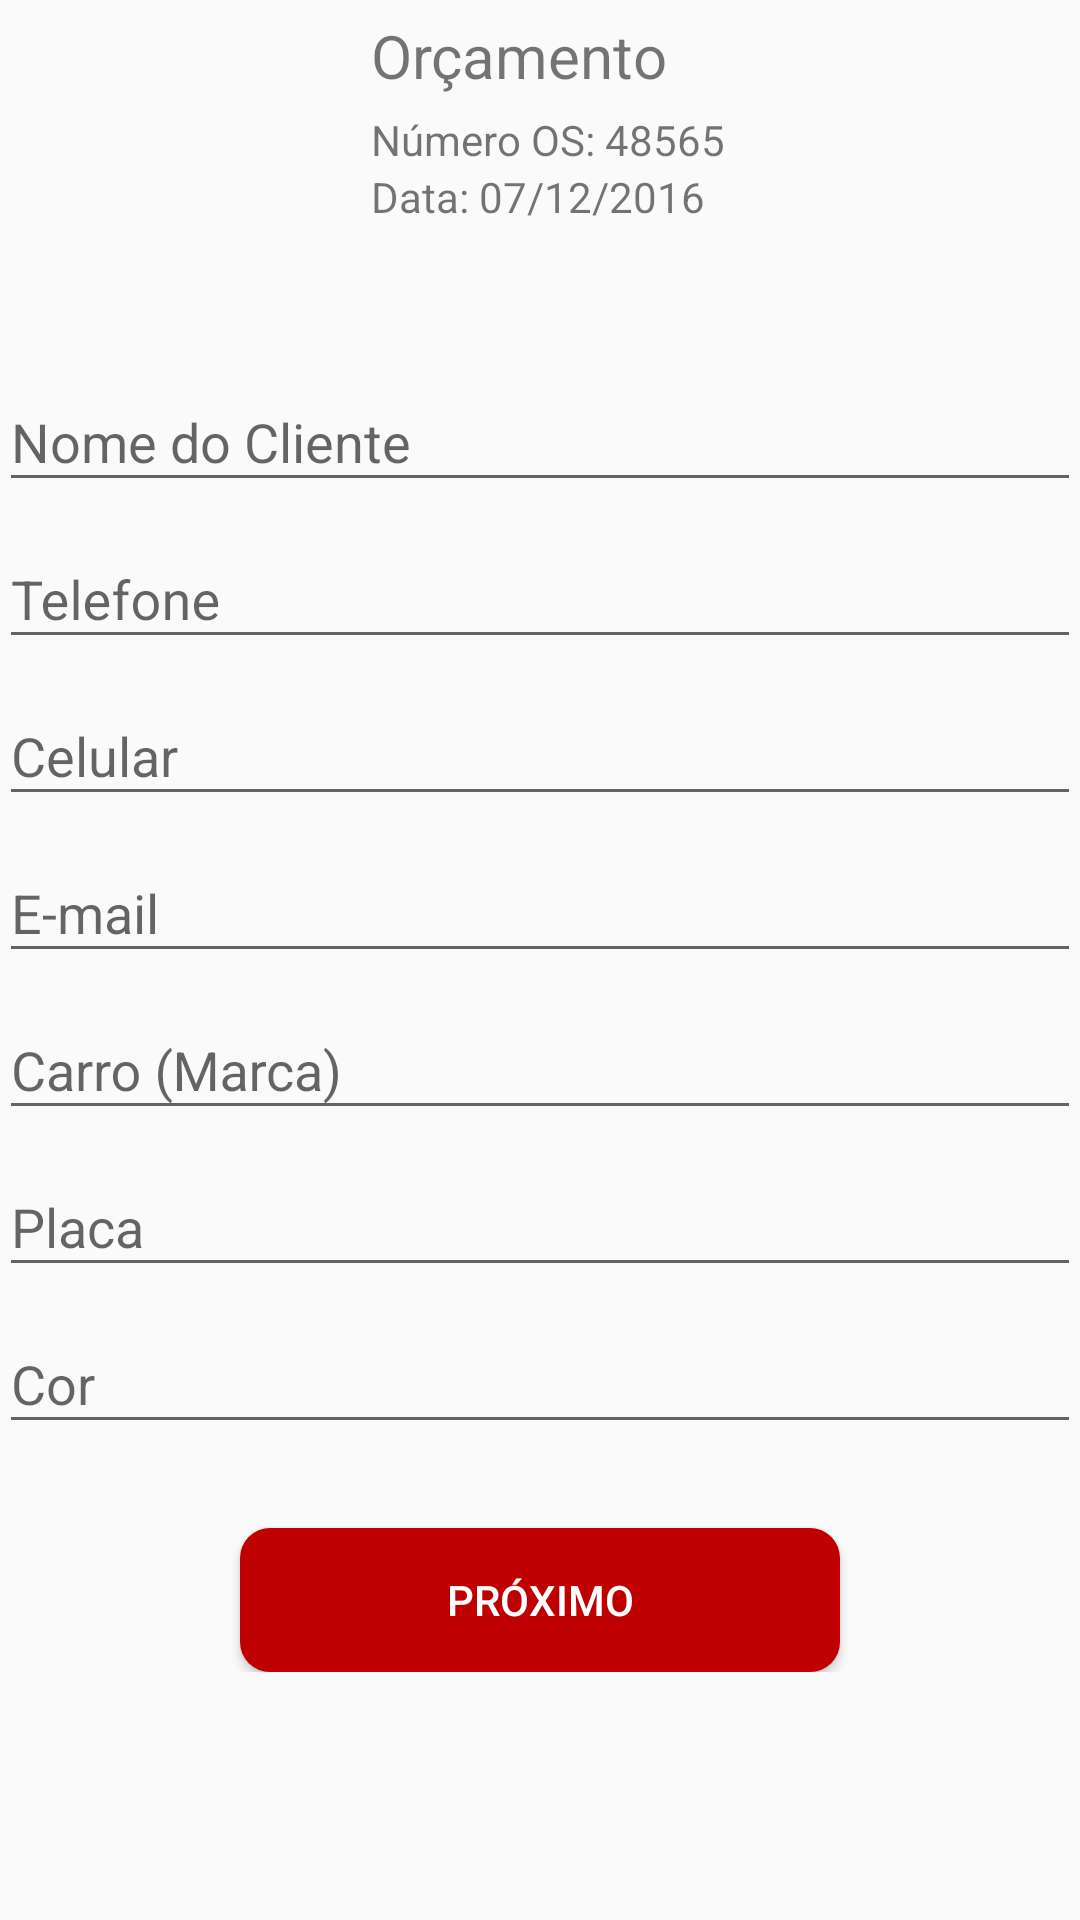

Produce the Android XML layout that renders to this screen, including the resource entries it uses.
<!-- AndroidManifest.xml: application theme AppTheme -->
<!-- res/layout/activity_main.xml -->
<?xml version="1.0" encoding="utf-8"?>
<LinearLayout xmlns:android="http://schemas.android.com/apk/res/android"
    xmlns:app="http://schemas.android.com/apk/res-auto"
    xmlns:tools="http://schemas.android.com/tools"
    android:id="@+id/activity_main"
    android:layout_width="match_parent"
    android:layout_height="match_parent"
    android:orientation="vertical"
    tools:context="com.example.br.sosoficinaapp.MainActivity">

    <ScrollView
        android:layout_width="match_parent"
        android:layout_height="match_parent">

        <LinearLayout
            android:layout_width="match_parent"
            android:layout_height="match_parent"
            android:orientation="vertical"
            android:paddingBottom="@dimen/activity_vertical_margin"
            android:paddingLeft="@dimen/activity_horizontal_margin"
            android:paddingRight="@dimen/activity_horizontal_margin"
            android:paddingTop="@dimen/activity_vertical_margin">

            <RelativeLayout
                android:layout_width="match_parent"
                android:layout_height="wrap_content"
                android:layout_marginLeft="10dp"
                android:layout_marginRight="10dp">

                <ImageView
                    android:id="@+id/imageView2"
                    android:layout_width="100dp"
                    android:layout_height="100dp"
                    app:srcCompat="@drawable/cliente" />

                <TextView
                    android:id="@+id/textView3"
                    android:layout_width="wrap_content"
                    android:layout_height="wrap_content"
                    android:layout_alignParentTop="true"
                    android:layout_marginLeft="14dp"
                    android:layout_marginStart="14dp"
                    android:layout_marginTop="5dp"
                    android:layout_toEndOf="@+id/imageView2"
                    android:layout_toRightOf="@+id/imageView2"
                    android:text="Orçamento"
                    android:textSize="20sp" />

                <TextView
                    android:id="@+id/textView6"
                    android:layout_width="wrap_content"
                    android:layout_height="wrap_content"
                    android:layout_alignLeft="@+id/textView4"
                    android:layout_alignStart="@+id/textView4"
                    android:layout_below="@+id/textView4"
                    android:text="Data: 07/12/2016" />

                <TextView
                    android:id="@+id/textView4"
                    android:layout_width="wrap_content"
                    android:layout_height="wrap_content"
                    android:layout_alignLeft="@+id/textView3"
                    android:layout_alignStart="@+id/textView3"
                    android:layout_below="@+id/textView3"
                    android:layout_marginTop="5dp"
                    android:text="Número OS: 48565" />

            </RelativeLayout>


            <android.support.design.widget.TextInputLayout
                android:id="@+id/input_layout_user"
                android:layout_width="match_parent"
                android:layout_height="wrap_content"
                android:layout_centerHorizontal="true"
                android:layout_marginTop="15dp">

                <EditText
                    android:id="@+id/txt_nome_cliente"
                    android:layout_width="match_parent"
                    android:layout_height="wrap_content"
                    android:ems="10"
                    android:hint="Nome do Cliente"
                    android:inputType="text" />

            </android.support.design.widget.TextInputLayout>

            <android.support.design.widget.TextInputLayout
                android:id="@+id/input_layout_telefone"
                android:layout_width="match_parent"
                android:layout_height="wrap_content">

                <EditText
                    android:id="@+id/txt_telefone_cliente"
                    android:layout_width="match_parent"
                    android:layout_height="wrap_content"
                    android:ems="10"
                    android:hint="Telefone"
                    android:inputType="phone" />

            </android.support.design.widget.TextInputLayout>

            <android.support.design.widget.TextInputLayout
                android:id="@+id/input_layout_celular"
                android:layout_width="match_parent"
                android:layout_height="wrap_content">

                <EditText
                    android:id="@+id/txt_celular_cliente"
                    android:layout_width="match_parent"
                    android:layout_height="wrap_content"
                    android:ems="10"
                    android:hint="Celular"
                    android:inputType="phone" />

            </android.support.design.widget.TextInputLayout>

            <android.support.design.widget.TextInputLayout
                android:id="@+id/input_layout_email"
                android:layout_width="match_parent"
                android:layout_height="wrap_content">

                <EditText
                    android:id="@+id/txt_email_cliente"
                    android:layout_width="match_parent"
                    android:layout_height="wrap_content"
                    android:ems="10"
                    android:hint="E-mail"
                    android:inputType="textEmailAddress" />

            </android.support.design.widget.TextInputLayout>

            <android.support.design.widget.TextInputLayout
                android:id="@+id/input_layout_carro"
                android:layout_width="match_parent"
                android:layout_height="wrap_content">

                <EditText
                    android:id="@+id/txt_carro_cliente"
                    android:layout_width="match_parent"
                    android:layout_height="wrap_content"
                    android:ems="10"
                    android:hint="Carro (Marca)"
                    android:inputType="text" />

            </android.support.design.widget.TextInputLayout>

            <android.support.design.widget.TextInputLayout
                android:id="@+id/input_layout_placa"
                android:layout_width="match_parent"
                android:layout_height="wrap_content">

                <EditText
                    android:id="@+id/txt_placa_cliente"
                    android:layout_width="match_parent"
                    android:layout_height="wrap_content"
                    android:ems="10"
                    android:hint="Placa"
                    android:inputType="text" />

            </android.support.design.widget.TextInputLayout>

            <android.support.design.widget.TextInputLayout
                android:id="@+id/input_layout_cor"
                android:layout_width="match_parent"
                android:layout_height="wrap_content">

                <EditText
                    android:id="@+id/txt_cor_cliente"
                    android:layout_width="match_parent"
                    android:layout_height="wrap_content"
                    android:ems="10"
                    android:hint="Cor"
                    android:inputType="text" />

            </android.support.design.widget.TextInputLayout>


            <Button
                android:id="@+id/btnLogin"
                style="?android:attr/buttonStyle"
                android:layout_width="200dp"
                android:layout_height="wrap_content"
                android:layout_below="@+id/layer"
                android:layout_gravity="center_horizontal"
                android:layout_marginTop="28dp"
                android:background="@drawable/btn_background"
                android:onClick="btnProximo"
                android:text="Próximo"
                android:textColor="@color/white" />
        </LinearLayout>
    </ScrollView>
</LinearLayout>
<!-- resources referenced by this layout -->
<resources>
  <color name="white">#fff</color>
  <!-- drawable btn_background (drawable) -->
  <?xml version="1.0" encoding="utf-8"?>
  <selector xmlns:android="http://schemas.android.com/apk/res/android">
       <item android:drawable="@drawable/btn_unselect" android:state_pressed="false" android:state_focused="false"  />
      <item android:drawable="@drawable/btn_unselect" android:state_pressed="false" android:state_focused="true" />
      <item android:drawable="@drawable/btn_select_red_rounded" android:state_pressed="true" android:state_focused="false"  />
  </selector>
  <!-- drawable cliente: png bitmap (drawable, 162497 bytes) -->
  <style name="AppTheme" parent="Theme.AppCompat.Light.DarkActionBar">
          
          <item name="colorPrimary">@color/colorPrimary</item>
          <item name="colorPrimaryDark">@color/colorPrimaryDark</item>
          <item name="colorAccent">@color/black</item>
      </style>
  <!-- drawable btn_unselect (drawable) -->
  <?xml version="1.0" encoding="utf-8"?>
    <shape xmlns:android="http://schemas.android.com/apk/res/android"
      android:shape="rectangle"> 
    <solid android:color="@color/colorPrimary"/>
    <corners android:radius="10dip"/>
  
    <padding android:left="10dp"
           android:top="10dp"
           android:right="10dp"
           android:bottom="10dp"/> 
  
    </shape>
  <!-- drawable btn_select_red_rounded (drawable) -->
  <?xml version="1.0" encoding="utf-8"?>
    <shape xmlns:android="http://schemas.android.com/apk/res/android"
      android:shape="rectangle"> 
    <solid android:color="@color/colorPrimary"/>
    <corners android:radius="10dip"/>
    <padding android:left="10dp"
           android:top="10dp"
           android:right="10dp"
           android:bottom="10dp"/> 
  
    </shape>
  <color name="colorPrimary">#BE0000</color>
  <color name="colorPrimaryDark">#CC3300</color>
  <color name="black">#000</color>
</resources>
